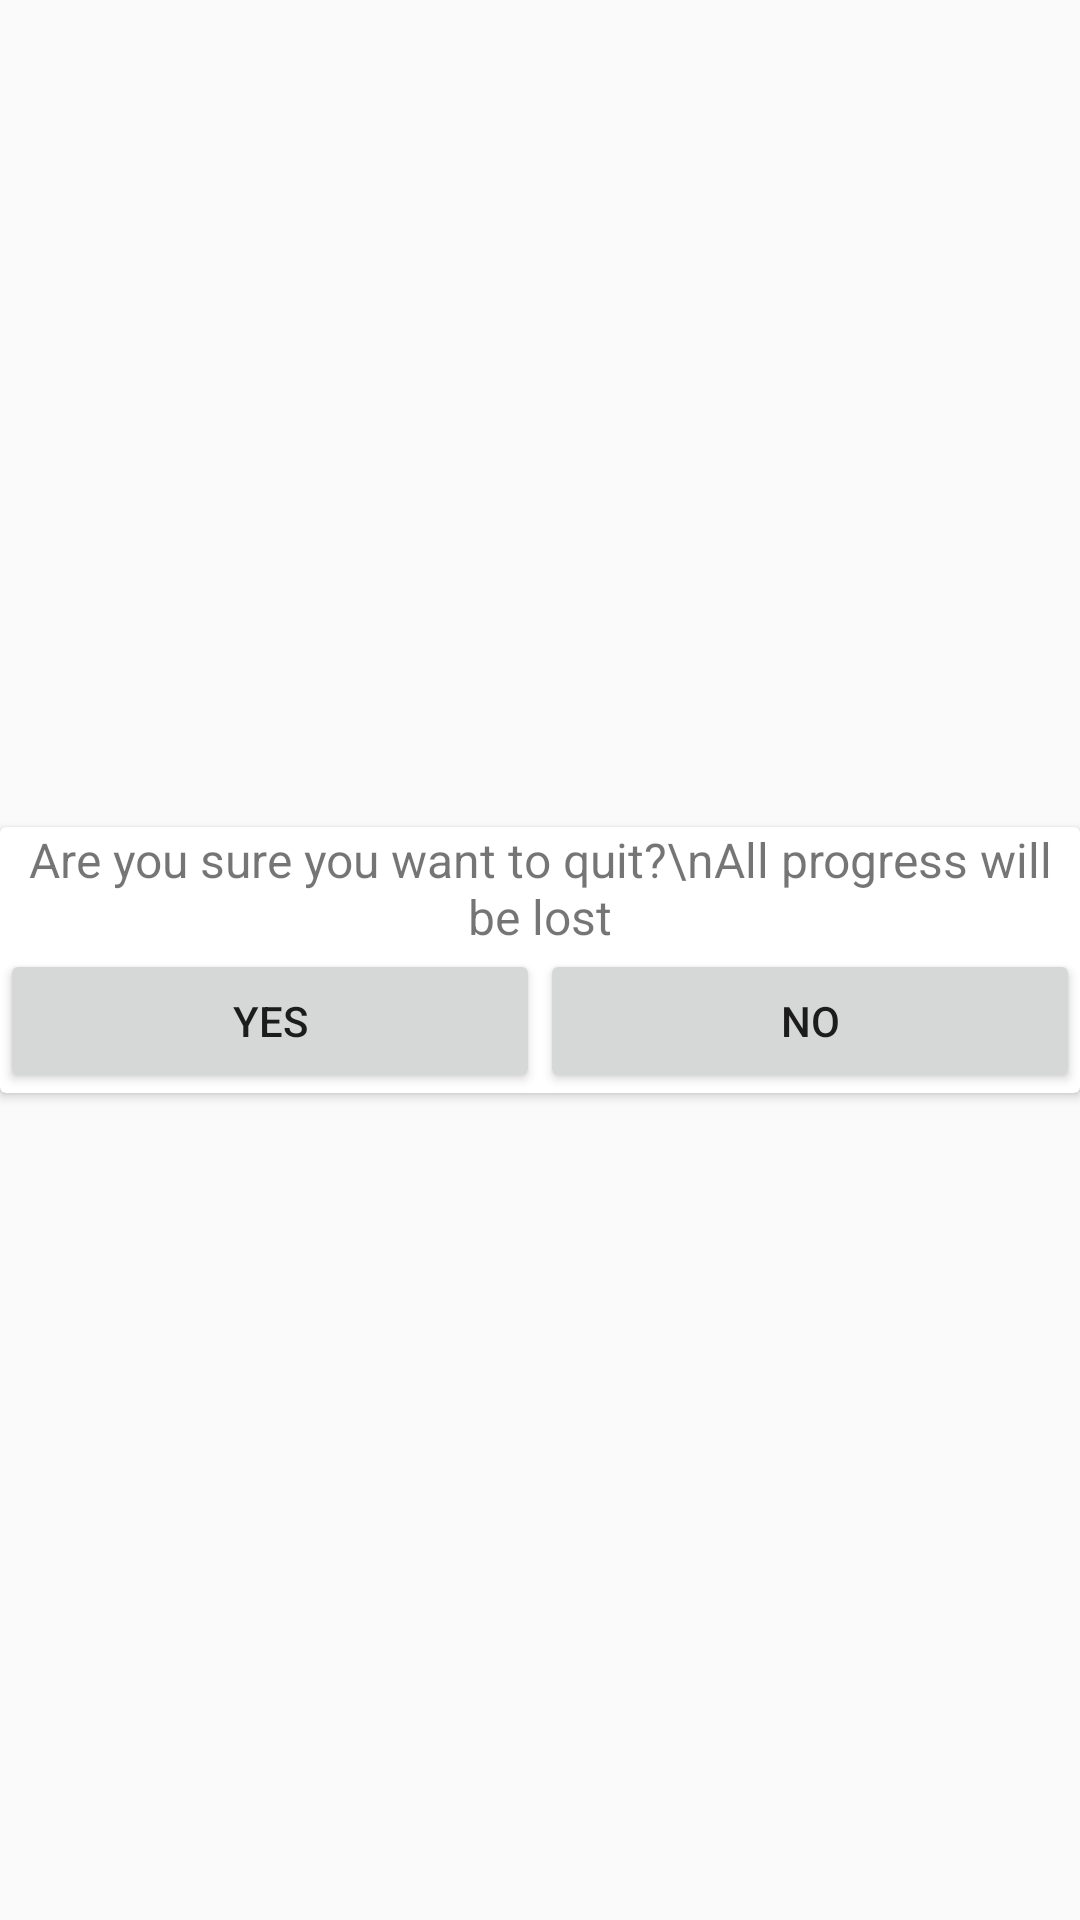

Android layout source for this screen:
<!-- AndroidManifest.xml: application theme MyTheme -->
<!-- res/layout/dialog.xml -->
<?xml version="1.0" encoding="utf-8"?>
<LinearLayout xmlns:android="http://schemas.android.com/apk/res/android"
    xmlns:app="http://schemas.android.com/apk/res-auto"
    android:layout_width="match_parent"
    android:layout_height="match_parent"
    android:layout_margin="16dp"
    android:gravity="center">

    <androidx.cardview.widget.CardView
        android:layout_width="match_parent"
        android:layout_height="wrap_content">

        <LinearLayout
            android:layout_width="match_parent"
            android:layout_height="match_parent"
            android:gravity="center"
            android:orientation="vertical">

            <ImageView
                android:id="@+id/imageView5"
                android:layout_width="match_parent"
                android:layout_height="wrap_content"
                android:layout_weight="1"
                app:srcCompat="@drawable/outline_help_outline_black_24dp" />

            <TextView
                android:id="@+id/dialog_textview"
                android:layout_width="wrap_content"
                android:layout_height="wrap_content"
                android:layout_weight="1"
                android:text="Are you sure you want to quit?\nAll progress will be lost"
                android:textAlignment="center"
                android:textSize="16sp" />

            <LinearLayout
                android:layout_width="match_parent"
                android:layout_height="match_parent"
                android:orientation="horizontal">

                <Button
                    android:id="@+id/dialog_button1"
                    android:layout_width="wrap_content"
                    android:layout_height="wrap_content"
                    android:layout_weight="1"
                    android:text="Yes" />

                <Button
                    android:id="@+id/dialog_button2"
                    android:layout_width="wrap_content"
                    android:layout_height="wrap_content"
                    android:layout_weight="1"
                    android:text="No" />
            </LinearLayout>

        </LinearLayout>
    </androidx.cardview.widget.CardView>
</LinearLayout>
<!-- resources referenced by this layout -->
<resources>
  <style name="MyTheme" parent="Theme.AppCompat.Light.DarkActionBar">
          <item name="android:forceDarkAllowed" tools:targetApi="q">false</item>
          
          <item name="colorPrimary">@color/purple_500</item>
          <item name="colorPrimaryVariant">@color/purple_700</item>
          <item name="colorOnPrimary">@color/white</item>
          
          <item name="colorSecondary">@color/teal_200</item>
          <item name="colorSecondaryVariant">@color/teal_700</item>
          <item name="colorOnSecondary">@color/black</item>
          
          <item name="android:statusBarColor" tools:targetApi="l">?attr/colorPrimaryVariant</item>
          
      </style>
  <color name="purple_500">#FF6200EE</color>
  <color name="purple_700">#FF3700B3</color>
  <color name="white">#FFFFFFFF</color>
  <color name="teal_200">#FF03DAC5</color>
  <color name="teal_700">#FF018786</color>
  <color name="black">#FF000000</color>
</resources>
